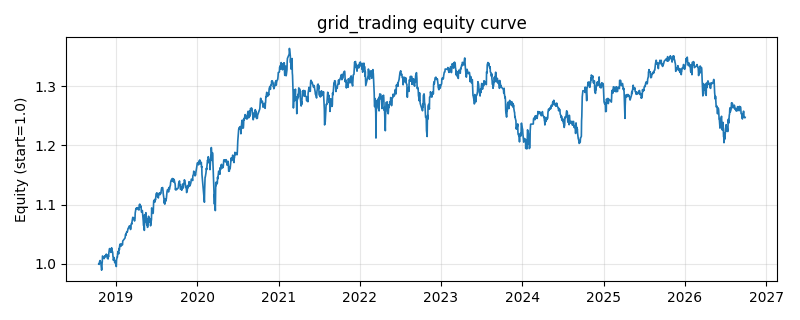

The table this chart was drawn from, first rows:
date, equity
2018-10-16, 1.0
2018-10-17, 1
2018-10-18, 0.9994
2018-10-19, 1.003
2018-10-22, 1.006
2018-10-23, 1.005
2018-10-24, 1.004
2018-10-25, 1.003
2018-10-26, 1
2018-10-29, 0.9896
2018-10-30, 0.9924
2018-10-31, 1.001
2018-11-01, 1.004
2018-11-02, 1.013
2018-11-05, 1.012
2018-11-06, 1.011
2018-11-07, 1.011
2018-11-08, 1.011
2018-11-09, 1.009
2018-11-12, 1.012
2018-11-13, 1.014
2018-11-14, 1.012
2018-11-15, 1.014
2018-11-16, 1.014
2018-11-19, 1.017
2018-11-20, 1.014
2018-11-21, 1.016
2018-11-22, 1.015
2018-11-23, 1.01
2018-11-26, 1.01
2018-11-27, 1.008
2018-11-28, 1.014
2018-11-29, 1.012
2018-11-30, 1.017
2018-12-03, 1.025
2018-12-04, 1.026
2018-12-05, 1.026
2018-12-06, 1.022
2018-12-07, 1.022
2018-12-10, 1.02
2018-12-11, 1.021
2018-12-12, 1.022
2018-12-13, 1.027
2018-12-14, 1.023
2018-12-17, 1.021
2018-12-18, 1.019
2018-12-19, 1.013
2018-12-20, 1.011
2018-12-21, 1.006
2018-12-24, 1.011
2018-12-25, 1.009
2018-12-26, 1.005
2018-12-27, 1.002
2018-12-28, 1.005
2019-01-02, 0.9988
2019-01-03, 0.9957
2019-01-04, 1.007
2019-01-07, 1.012
2019-01-08, 1.011
2019-01-09, 1.018
... 1,873 more rows
